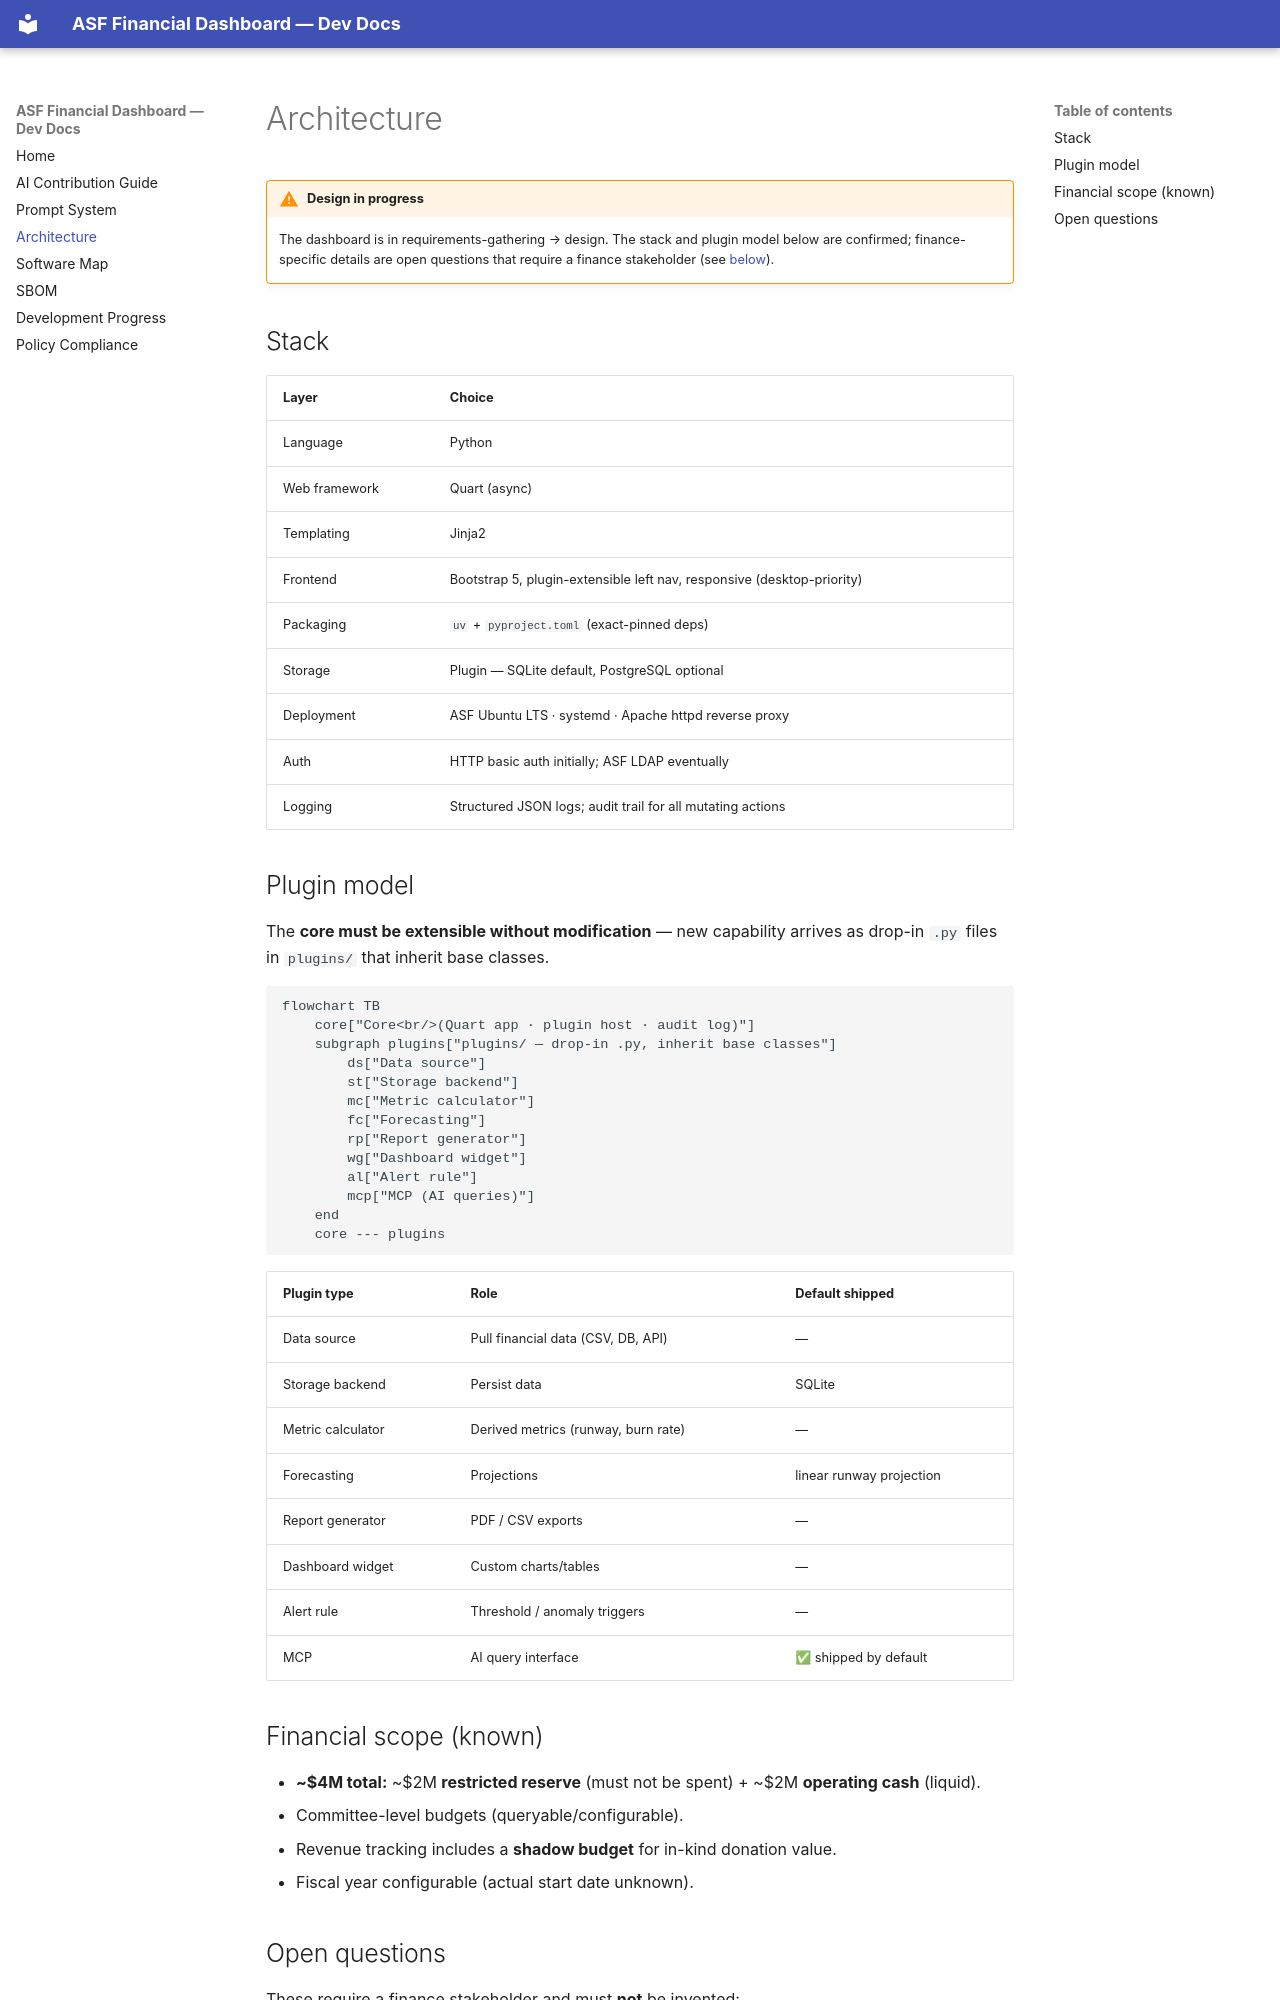

repository: dfoulks1/finance-dashboard · page: architecture/index.html · generator: mkdocs

# Architecture

!!! warning "Design in progress"
    The dashboard is in requirements-gathering → design. The stack and plugin
    model below are confirmed; finance-specific details are open questions that
    require a finance stakeholder (see [below](#open-questions)).

## Stack

| Layer | Choice |
|-------|--------|
| Language | Python |
| Web framework | Quart (async) |
| Templating | Jinja2 |
| Frontend | Bootstrap 5, plugin-extensible left nav, responsive (desktop-priority) |
| Packaging | `uv` + `pyproject.toml` (exact-pinned deps) |
| Storage | Plugin — SQLite default, PostgreSQL optional |
| Deployment | ASF Ubuntu LTS · systemd · Apache httpd reverse proxy |
| Auth | HTTP basic auth initially; ASF LDAP eventually |
| Logging | Structured JSON logs; audit trail for all mutating actions |

## Plugin model

The **core must be extensible without modification** — new capability arrives as
drop-in `.py` files in `plugins/` that inherit base classes.

```mermaid
flowchart TB
    core["Core<br/>(Quart app · plugin host · audit log)"]
    subgraph plugins["plugins/ — drop-in .py, inherit base classes"]
        ds["Data source"]
        st["Storage backend"]
        mc["Metric calculator"]
        fc["Forecasting"]
        rp["Report generator"]
        wg["Dashboard widget"]
        al["Alert rule"]
        mcp["MCP (AI queries)"]
    end
    core --- plugins
```

| Plugin type | Role | Default shipped |
|-------------|------|-----------------|
| Data source | Pull financial data (CSV, DB, API) | — |
| Storage backend | Persist data | SQLite |
| Metric calculator | Derived metrics (runway, burn rate) | — |
| Forecasting | Projections | linear runway projection |
| Report generator | PDF / CSV exports | — |
| Dashboard widget | Custom charts/tables | — |
| Alert rule | Threshold / anomaly triggers | — |
| MCP | AI query interface | ✅ shipped by default |
